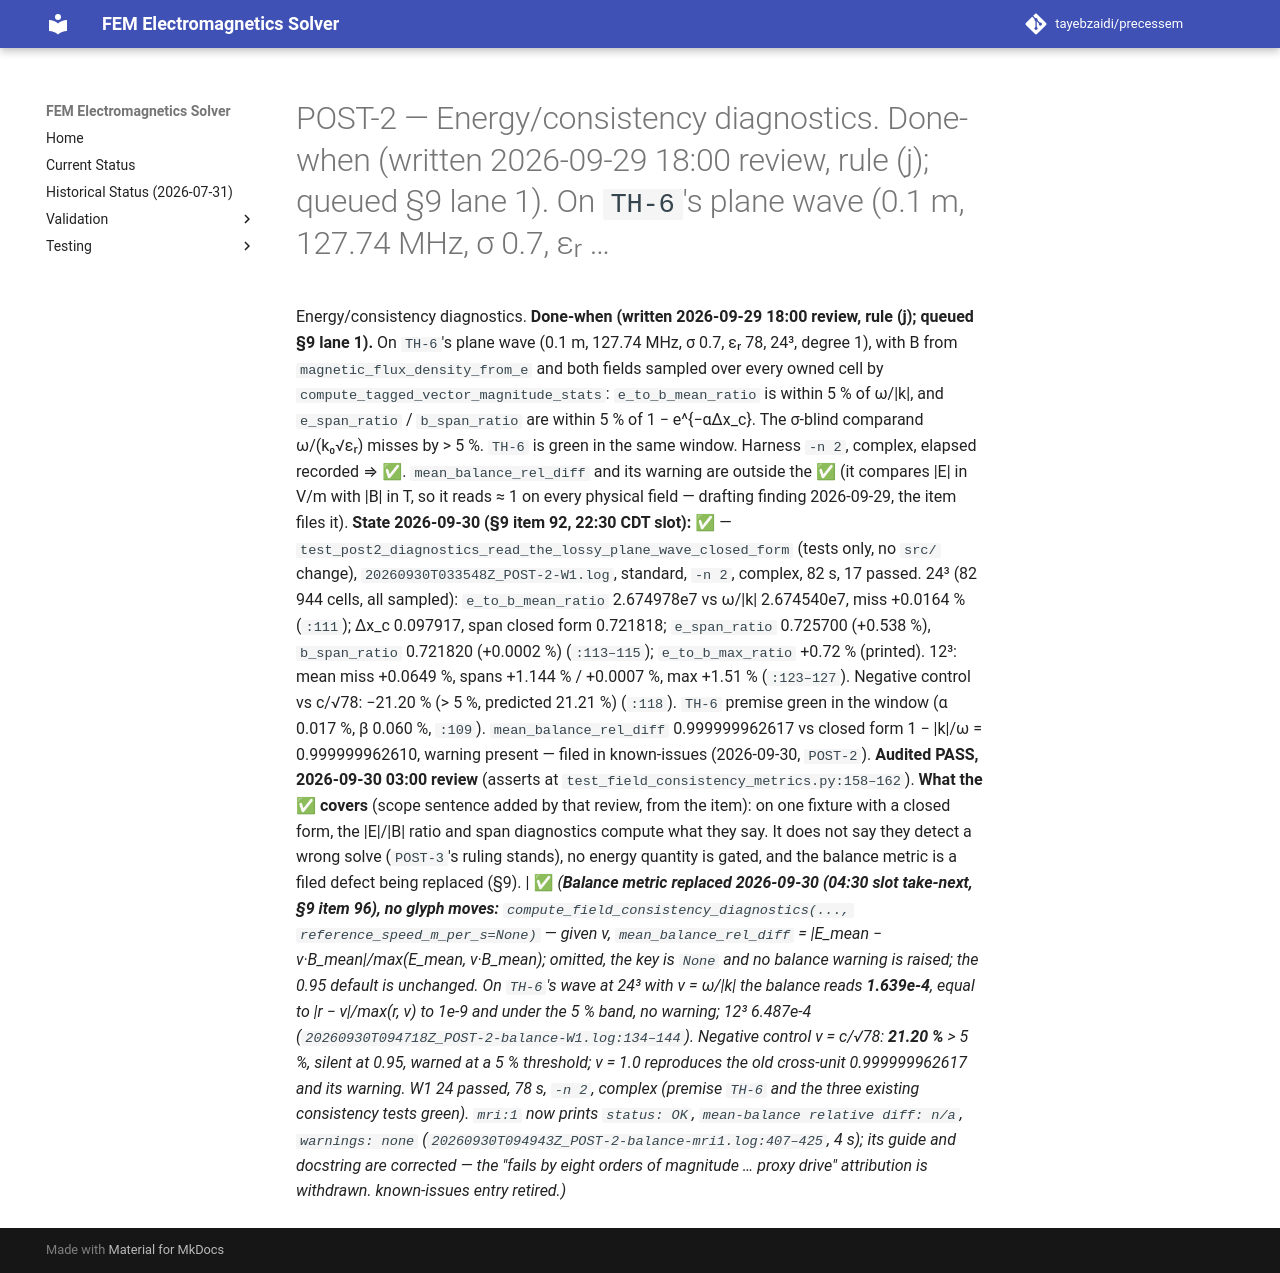

repository: tayebzaidi/precessem · page: planning/chunks/POST-2/index.html · generator: mkdocs

# POST-2 — Energy/consistency diagnostics. Done-when (written 2026-09-29 18:00 review, rule (j); queued §9 lane 1). On `TH-6`'s plane wave (0.1 m, 127.74 MHz, σ 0.7, εᵣ …

 Energy/consistency diagnostics. **Done-when (written 2026-09-29 18:00 review, rule (j); queued §9 lane 1).** On `TH-6`'s plane wave (0.1 m, 127.74 MHz, σ 0.7, εᵣ 78, 24³, degree 1), with B from `magnetic_flux_density_from_e` and both fields sampled over every owned cell by `compute_tagged_vector_magnitude_stats`: `e_to_b_mean_ratio` is within 5 % of ω/\|k\|, and `e_span_ratio` / `b_span_ratio` are within 5 % of 1 − e^{−αΔx_c}. The σ-blind comparand ω/(k₀√εᵣ) misses by > 5 %. `TH-6` is green in the same window. Harness `-n 2`, complex, elapsed recorded ⇒ ✅. `mean_balance_rel_diff` and its warning are outside the ✅ (it compares \|E\| in V/m with \|B\| in T, so it reads ≈ 1 on every physical field — drafting finding 2026-09-29, the item files it). **State 2026-09-30 (§9 item 92, 22:30 CDT slot): ✅** — `test_post2_diagnostics_read_the_lossy_plane_wave_closed_form` (tests only, no `src/` change), `20260930T033548Z_POST-2-W1.log`, standard, `-n 2`, complex, 82 s, 17 passed. 24³ (82 944 cells, all sampled): `e_to_b_mean_ratio` 2.674978e7 vs ω/\|k\| 2.674540e7, miss +0.0164 % (`:111`); Δx_c 0.097917, span closed form 0.721818; `e_span_ratio` 0.725700 (+0.538 %), `b_span_ratio` 0.721820 (+0.0002 %) (`:113–115`); `e_to_b_max_ratio` +0.72 % (printed). 12³: mean miss +0.0649 %, spans +1.144 % / +0.0007 %, max +1.51 % (`:123–127`). Negative control vs c/√78: −21.20 % (> 5 %, predicted 21.21 %) (`:118`). `TH-6` premise green in the window (α 0.017 %, β 0.060 %, `:109`). `mean_balance_rel_diff` 0.999999962617 vs closed form 1 − \|k\|/ω = 0.999999962610, warning present — filed in known-issues (2026-09-30, `POST-2`). **Audited PASS, 2026-09-30 03:00 review** (asserts at `test_field_consistency_metrics.py:158–162`). **What the ✅ covers** (scope sentence added by that review, from the item): on one fixture with a closed form, the \|E\|/\|B\| ratio and span diagnostics compute what they say. It does not say they detect a wrong solve (`POST-3`'s ruling stands), no energy quantity is gated, and the balance metric is a filed defect being replaced (§9). | ✅ *(**Balance metric replaced 2026-09-30 (04:30 slot take-next, §9 item 96), no glyph moves:** `compute_field_consistency_diagnostics(..., reference_speed_m_per_s=None)` — given v, `mean_balance_rel_diff` = \|E_mean − v·B_mean\|/max(E_mean, v·B_mean); omitted, the key is `None` and no balance warning is raised; the 0.95 default is unchanged. On `TH-6`'s wave at 24³ with v = ω/\|k\| the balance reads **1.639e-4**, equal to \|r − v\|/max(r, v) to 1e-9 and under the 5 % band, no warning; 12³ 6.487e-4 (`20260930T094718Z_POST-2-balance-W1.log:134–144`). Negative control v = c/√78: **21.20 %** > 5 %, silent at 0.95, warned at a 5 % threshold; v = 1.0 reproduces the old cross-unit 0.999999962617 and its warning. W1 24 passed, 78 s, `-n 2`, complex (premise `TH-6` and the three existing consistency tests green). `mri:1` now prints `status: OK`, `mean-balance relative diff: n/a`, `warnings: none` (`20260930T094943Z_POST-2-balance-mri1.log:407–425`, 4 s); its guide and docstring are corrected — the "fails by eight orders of magnitude … proxy drive" attribution is withdrawn. known-issues entry retired.)* 
